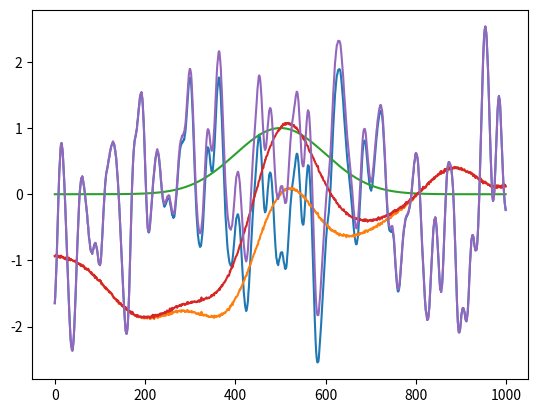

Reproduce this figure in Python.
import numpy as np
from scipy.linalg import toeplitz
from matplotlib import pyplot as plt
plt.ion()

def gen_corrmat(N,nsamp,white=0.0001):
    x=np.arange(N)
    mycorr=np.exp(-0.5*(x**2/nsamp**2))
    mycorr[0]=mycorr[0]+white
    corrmat=toeplitz(mycorr)
    return corrmat

def gen_data(corrmat):
    e,v=np.linalg.eigh(corrmat)
    d=np.random.randn(len(e))
    d_scale=d*np.sqrt(e)
    d=v@(d_scale)
    return d

N=1000
C10=gen_corrmat(N,10)
d10=gen_data(C10)
plt.clf()
plt.plot(d10)
plt.show()

C100=gen_corrmat(N,100)
d100=gen_data(C100)
plt.plot(d100)

x=np.arange(N)
x0=500
sig=100
model=np.exp(-0.5*(x-x0)**2/sig**2)
plt.plot(model)

d100_2=d100+model #my 100-pixel correlated noise plus signal
plt.plot(d100_2)
Ninv_100=np.linalg.inv(C100)
lhs=model@Ninv_100@model
rhs=model@Ninv_100@d100_2
amp_100=rhs/lhs

e100=np.sqrt(1/lhs)
print('amplitude and error: ',amp_100,e100)


d10_2=d10+model #my 100-pixel correlated noise plus signal
plt.plot(d10_2)
Ninv_10=np.linalg.inv(C10)
lhs=model@Ninv_10@model
rhs=model@Ninv_10@d10_2
amp_10=rhs/lhs
e10=1/np.sqrt(lhs)
print('10 pix amp/err: ',amp_10,e10)
